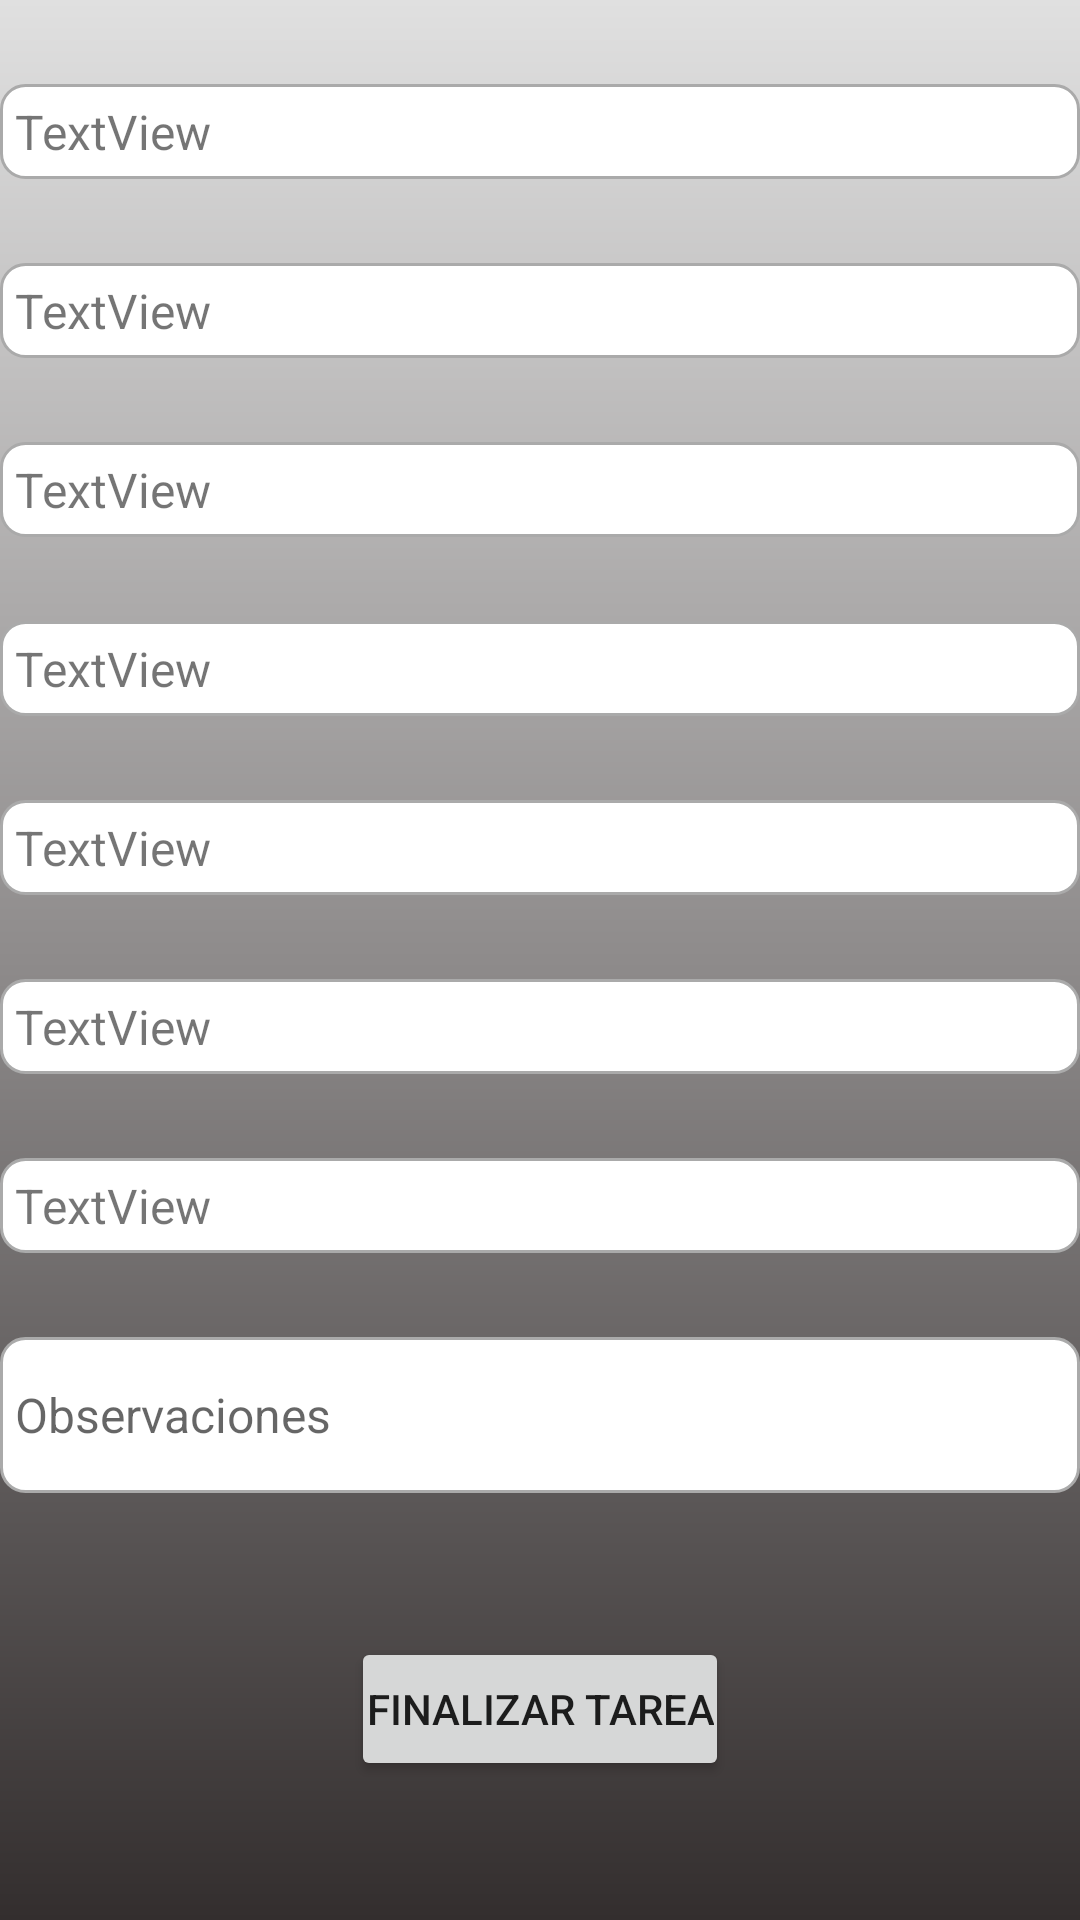

This screen was rendered from an Android layout file. Write that file and the resources it references.
<!-- AndroidManifest.xml: application theme Theme.AgroTiliApp -->
<!-- res/layout/fragment_tarea_seleccionada.xml -->
<?xml version="1.0" encoding="utf-8"?>
<FrameLayout xmlns:android="http://schemas.android.com/apk/res/android"
    xmlns:app="http://schemas.android.com/apk/res-auto"
    xmlns:tools="http://schemas.android.com/tools"
    android:layout_width="match_parent"
    android:layout_height="match_parent"
    tools:context=".ui.tareas.tareaSeleccionada.TareaSeleccionadaFragment">

    <androidx.constraintlayout.widget.ConstraintLayout
        android:layout_width="match_parent"
        android:layout_height="match_parent"
        android:background="@drawable/fondo"
        app:cardBackgroundColor="#88121449 "
        app:cardCornerRadius="15dp"
        app:cardElevation="10dp"
        app:contentPadding="10dp">

        <TextView
            android:id="@+id/tvIdTarea"
            android:layout_width="match_parent"
            android:layout_height="wrap_content"
            android:text="TextView"
            android:layout_marginTop="28dp"
            android:textSize="16sp"
            android:background="@drawable/editext_borde"
            android:padding="5dp"
            app:layout_constraintEnd_toEndOf="parent"
            app:layout_constraintStart_toStartOf="parent"
            app:layout_constraintTop_toTopOf="parent" />

        <TextView
            android:id="@+id/tvCampo"
            android:layout_width="match_parent"
            android:layout_height="wrap_content"
            android:text="TextView"
            android:layout_marginTop="28dp"
            android:textSize="16sp"
            android:background="@drawable/editext_borde"
            android:padding="5dp"
            app:layout_constraintEnd_toEndOf="parent"
            app:layout_constraintStart_toStartOf="parent"
            app:layout_constraintTop_toBottomOf="@+id/tvIdTarea" />

        <TextView
            android:id="@+id/tvTipoTarea"
            android:layout_width="match_parent"
            android:layout_height="wrap_content"
            android:text="TextView"
            android:layout_marginTop="28dp"
            android:textSize="16sp"
            android:background="@drawable/editext_borde"
            android:padding="5dp"
            app:layout_constraintEnd_toEndOf="parent"
            app:layout_constraintStart_toStartOf="parent"
            app:layout_constraintTop_toBottomOf="@+id/tvCampo" />

        <TextView
            android:id="@+id/tvMaquina"
            android:layout_width="match_parent"
            android:layout_height="wrap_content"
            android:text="TextView"
            android:layout_marginTop="28dp"
            android:textSize="16sp"
            android:background="@drawable/editext_borde"
            android:padding="5dp"
            app:layout_constraintEnd_toEndOf="parent"
            app:layout_constraintStart_toStartOf="parent"
            app:layout_constraintTop_toBottomOf="@+id/tvTipoTarea" />

        <TextView
            android:id="@+id/tvOperario"
            android:layout_width="match_parent"
            android:layout_height="wrap_content"
            android:text="TextView"
            android:layout_marginTop="28dp"
            android:textSize="16sp"
            android:background="@drawable/editext_borde"
            android:padding="5dp"
            app:layout_constraintEnd_toEndOf="parent"
            app:layout_constraintStart_toStartOf="parent"
            app:layout_constraintTop_toBottomOf="@+id/tvMaquina" />

        <TextView
            android:id="@+id/tvFechaInicio"
            android:layout_width="match_parent"
            android:layout_height="wrap_content"
            android:text="TextView"
            android:layout_marginTop="28dp"
            android:textSize="16sp"
            android:background="@drawable/editext_borde"
            android:padding="5dp"
            app:layout_constraintEnd_toEndOf="parent"
            app:layout_constraintHorizontal_bias="0.529"
            app:layout_constraintStart_toStartOf="parent"
            app:layout_constraintTop_toBottomOf="@+id/tvOperario" />

        <TextView
            android:id="@+id/tvFechaFin"
            android:layout_width="match_parent"
            android:layout_height="wrap_content"
            android:text="TextView"
            android:layout_marginTop="28dp"
            android:textSize="16sp"
            android:background="@drawable/editext_borde"
            android:padding="5dp"
            app:layout_constraintEnd_toEndOf="parent"
            app:layout_constraintStart_toStartOf="parent"
            app:layout_constraintTop_toBottomOf="@+id/tvFechaInicio" />

        <EditText
            android:id="@+id/edtObservaciones"
            android:layout_width="match_parent"
            android:layout_height="52dp"
            android:layout_marginTop="28dp"
            android:background="@drawable/editext_borde"
            android:ems="10"
            android:hint="Observaciones"
            android:inputType="text"
            android:padding="5dp"
            android:textSize="16sp"
            app:layout_constraintEnd_toEndOf="parent"
            app:layout_constraintStart_toStartOf="parent"
            app:layout_constraintTop_toBottomOf="@+id/tvFechaFin" />

        <Button
            android:id="@+id/btnFinalizar"
            android:layout_width="wrap_content"
            android:layout_height="wrap_content"
            android:text="Finalizar Tarea"
            android:layout_marginTop="48dp"
            android:padding="5dp"
            app:layout_constraintEnd_toEndOf="parent"
            app:layout_constraintStart_toStartOf="parent"
            app:layout_constraintTop_toBottomOf="@+id/edtObservaciones" />
    </androidx.constraintlayout.widget.ConstraintLayout>
</FrameLayout>
<!-- resources referenced by this layout -->
<resources>
  <!-- drawable editext_borde (drawable) -->
  <?xml version="1.0" encoding="utf-8"?>
  <shape xmlns:android="http://schemas.android.com/apk/res/android"
      android:shape="rectangle">
  
      <solid android:color="@android:color/white" />
      <stroke
          android:width="1dp"
          android:color="@android:color/darker_gray" />
      <corners android:radius="8dp" />
  
  </shape>
  <!-- drawable fondo (drawable) -->
  <?xml version="1.0" encoding="utf-8"?>
  <shape xmlns:android="http://schemas.android.com/apk/res/android"
      android:shape="rectangle">
  
      <gradient
          android:type="linear"
          android:angle="270"
          android:startColor="#E0E0E0"
          android:centerColor="#8E8B8B"
          android:endColor="#332E2E"
          android:dither="true" />
  </shape>
  <style name="Theme.AgroTiliApp" parent="Theme.MaterialComponents.DayNight.DarkActionBar">
          
          <item name="colorPrimary">@color/purple_500</item>
          <item name="colorPrimaryVariant">@color/purple_700</item>
          <item name="colorOnPrimary">@color/white</item>
          
          <item name="colorSecondary">@color/teal_200</item>
          <item name="colorSecondaryVariant">@color/teal_700</item>
          <item name="colorOnSecondary">@color/black</item>
          
          <item name="android:statusBarColor">?attr/colorPrimaryVariant</item>
          
      </style>
  <!-- not gathered from this repository: default colours our renderer supplied (Android Studio template values) -->
  <color name="purple_500">#FF6200EE</color>
  <color name="purple_700">#FF3700B3</color>
  <color name="teal_200">#FF03DAC5</color>
  <color name="teal_700">#FF018786</color>
  <color name="black">#FF000000</color>
  <color name="white">#FFFFFFFF</color>
</resources>
